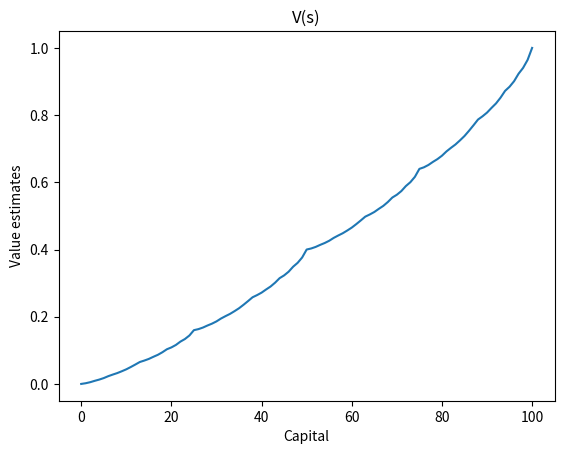
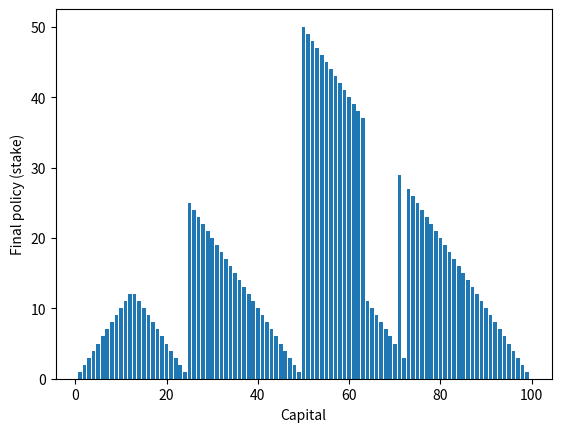

Here is the Python script that generated these plots, in order:
import sys
import random
import matplotlib.pyplot as plt
import numpy as np

def main():
    if len(sys.argv) > 1:
        theta = float(sys.argv[1])
    else:
        theta = 0.00001

    if len(sys.argv) > 2:
        p_h = float(sys.argv[2])
    else:
        p_h = 0.4
    
    V = [random.random() for i in range(101)]
    # The following values are fixed to the correct payoffs for convenience
    V[0] = 0 # Loss
    V[100] = 1 # Win

    while True:
        d = 0 
        for s in range(1,100):
            v = V[s]
            expected_vals = [
                p_h*V[min(s+bet, 100)]+(1-p_h)*V[max(s-bet,0)] for bet in range(1,s+1)
            ]
            V[s] = max(expected_vals)
            d = max(d, abs(v - V[s]))
        if d < theta:
            break

    plt.plot(V)
    plt.title("V(s)")
    plt.ylabel("Value estimates")
    plt.xlabel("Capital")
    plt.show()
    plt.clf()

    # Calculate optimal policy
    pi = [0 for i in range(1,100)]
    for s in range(1,100):
        expected_vals = [
                p_h*V[min(s+bet, 100)]+(1-p_h)*V[max(s-bet,0)] for bet in range(1,s+1)
        ]
        pi[s-1] = np.argmax(expected_vals)+1
    plt.bar(range(1,100), pi)
    plt.ylabel("Final policy (stake)")
    plt.xlabel("Capital")
    plt.show()

if __name__ == "__main__":
    main()
